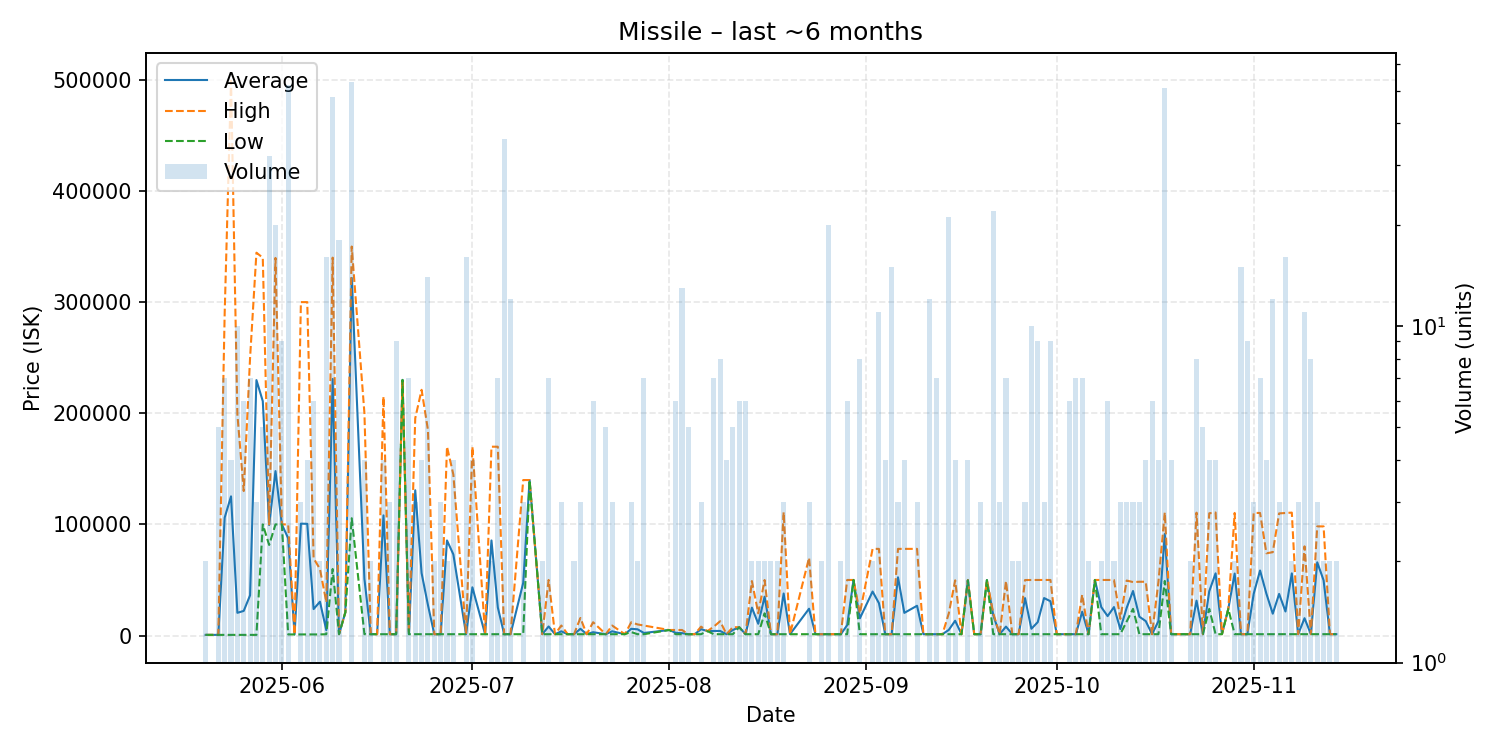

The file beside this chart, header and first rows:
date, average, highest, lowest, order_count, volume
2025-05-20, 600.2, 600.2, 600.2, 1, 2
2025-05-21, 600.2, 600.2, 600.2, 1, 1
2025-05-22, 600.2, 600.2, 600.2, 4, 5
2025-05-23, 106100, 290000, 600.2, 6, 7
2025-05-24, 125250, 499200, 600.2, 3, 4
2025-05-25, 20440, 199000, 600.2, 4, 10
2025-05-26, 22167, 130000, 600.2, 3, 6
2025-05-27, 36229, 250000, 600.2, 4, 7
2025-05-28, 229833, 344450, 600.2, 3, 3
2025-05-29, 210880, 339950, 100000, 4, 5
2025-05-30, 99453, 100000, 81500, 7, 32
2025-05-31, 147950, 339750, 100000, 8, 20
2025-06-01, 100000, 100000, 100000, 7, 9
2025-06-02, 87462, 100000, 1002, 5, 52
2025-06-03, 1002, 1002, 1002, 1, 1
2025-06-04, 100668, 300000, 1002, 3, 3
2025-06-05, 100501, 300000, 1002, 4, 4
2025-06-06, 23818, 69450, 1002, 6, 6
2025-06-07, 30451, 59900, 1002, 2, 2
2025-06-08, 4800, 30000, 1200, 6, 16
2025-06-09, 230821, 340000, 59900, 8, 48
2025-06-10, 1200, 1200, 1200, 4, 18
2025-06-11, 20900, 20900, 20900, 1, 1
2025-06-12, 321732, 350000, 105551, 10, 53
2025-06-14, 50902, 200000, 1203, 4, 4
2025-06-15, 1204, 1204, 1203, 2, 2
2025-06-16, 1203, 1203, 1203, 1, 1
2025-06-17, 108102, 215000, 1204, 4, 4
2025-06-18, 1204, 1204, 1204, 3, 3
2025-06-19, 1204, 1205, 1204, 9, 9
2025-06-20, 230000, 230000, 230000, 1, 1
2025-06-21, 1205, 1205, 1205, 3, 7
2025-06-22, 130735, 195500, 1205, 3, 3
2025-06-23, 56179, 221100, 1205, 4, 4
2025-06-24, 27461, 185000, 1205, 4, 14
2025-06-25, 1205, 1205, 1205, 1, 2
2025-06-26, 1205, 1205, 1205, 3, 3
2025-06-27, 85552, 169900, 1205, 2, 2
2025-06-28, 73028, 144850, 1205, 3, 4
2025-06-30, 1205, 1205, 1205, 1, 16
2025-07-01, 43354, 169800, 1206, 3, 4
2025-07-03, 1206, 1206, 1206, 1, 1
2025-07-04, 85553, 169900, 1206, 2, 2
2025-07-05, 25315, 169900, 1217, 4, 7
2025-07-06, 1217, 1217, 1217, 10, 36
2025-07-07, 1216, 1217, 1206, 8, 12
2025-07-09, 47437, 139900, 1206, 3, 3
2025-07-10, 139900, 139900, 139900, 1, 1
2025-07-12, 1206, 1206, 1206, 2, 2
2025-07-13, 8175, 49990, 1206, 4, 7
2025-07-14, 1206, 1206, 1206, 1, 1
2025-07-15, 3804, 9000, 1206, 2, 3
2025-07-16, 1207, 1207, 1207, 1, 1
2025-07-17, 1206, 1206, 1206, 2, 2
2025-07-18, 6067, 15790, 1206, 3, 3
2025-07-19, 1206, 1206, 1206, 1, 1
2025-07-20, 3003, 11990, 1206, 3, 6
2025-07-22, 1207, 1207, 1207, 4, 5
2025-07-23, 3804, 9000, 1206, 3, 3
2025-07-25, 1208, 1208, 1208, 1, 1
... 104 more rows
